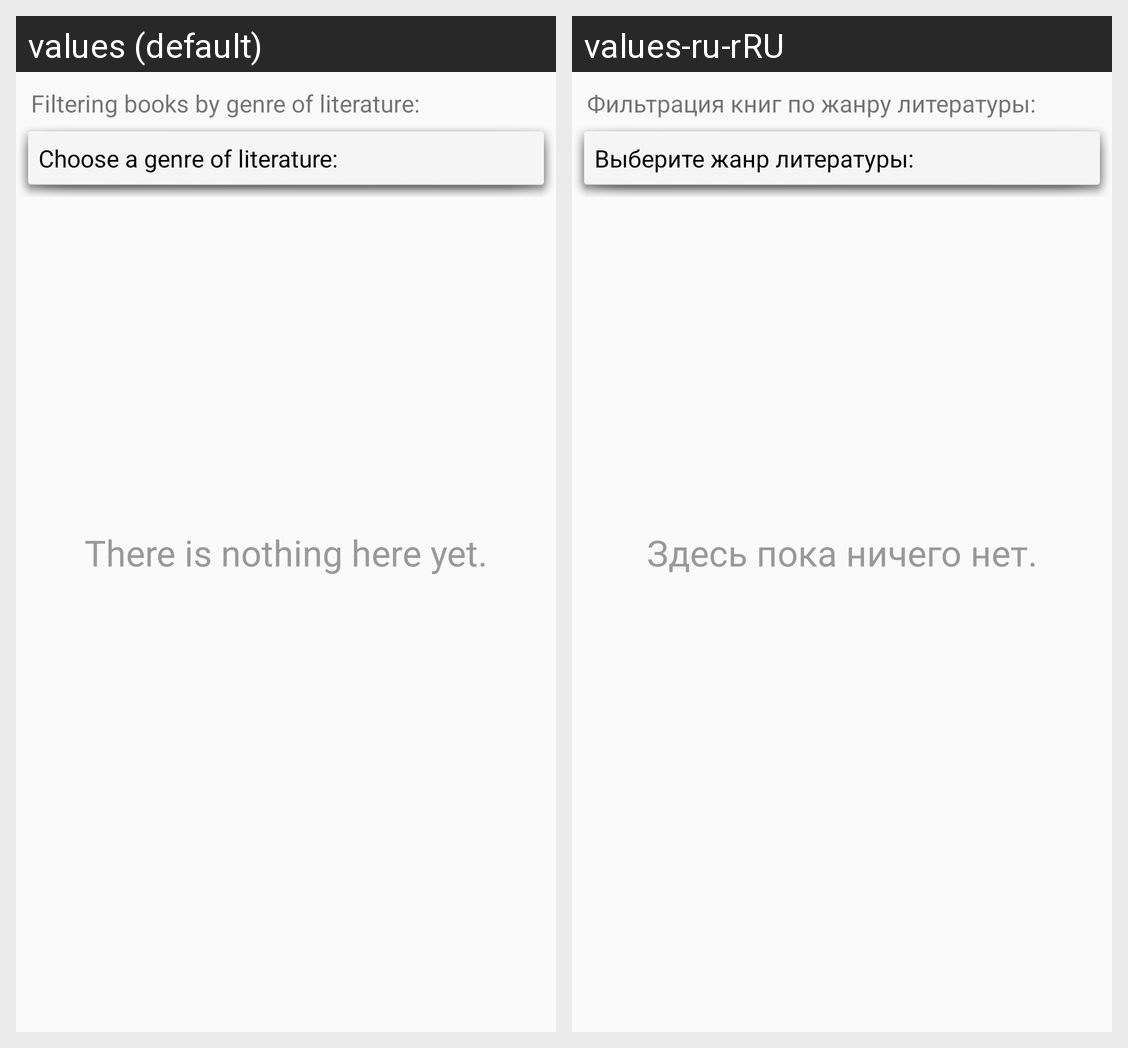

Locale-by-locale string values for the Android screen shown in this grid:
Android screen res/layout/fragment_all_ads.xml rendered under 2 locales, left to right: values (default), values-ru-rRU. Device: Nexus 5 (rendered at 1080×1920; each locale shown at half size, 540×960, under a caption strip naming it); theme Base.Theme.BlueNoActionBar.
Strings drawn on this screen, with the default value and each locale's value (text and hints the layout hard-codes, and strings that could not be matched under every locale, appear in the picture but are not listed):

search
  values: Filtering books by genre of literature:
  values-ru-rRU: Фильтрация книг по жанру литературы:

select_genre_liter
  values: Choose a genre of literature:
  values-ru-rRU: Выберите жанр литературы:

empty
  values: There is nothing here yet.
  values-ru-rRU: Здесь пока ничего нет.
